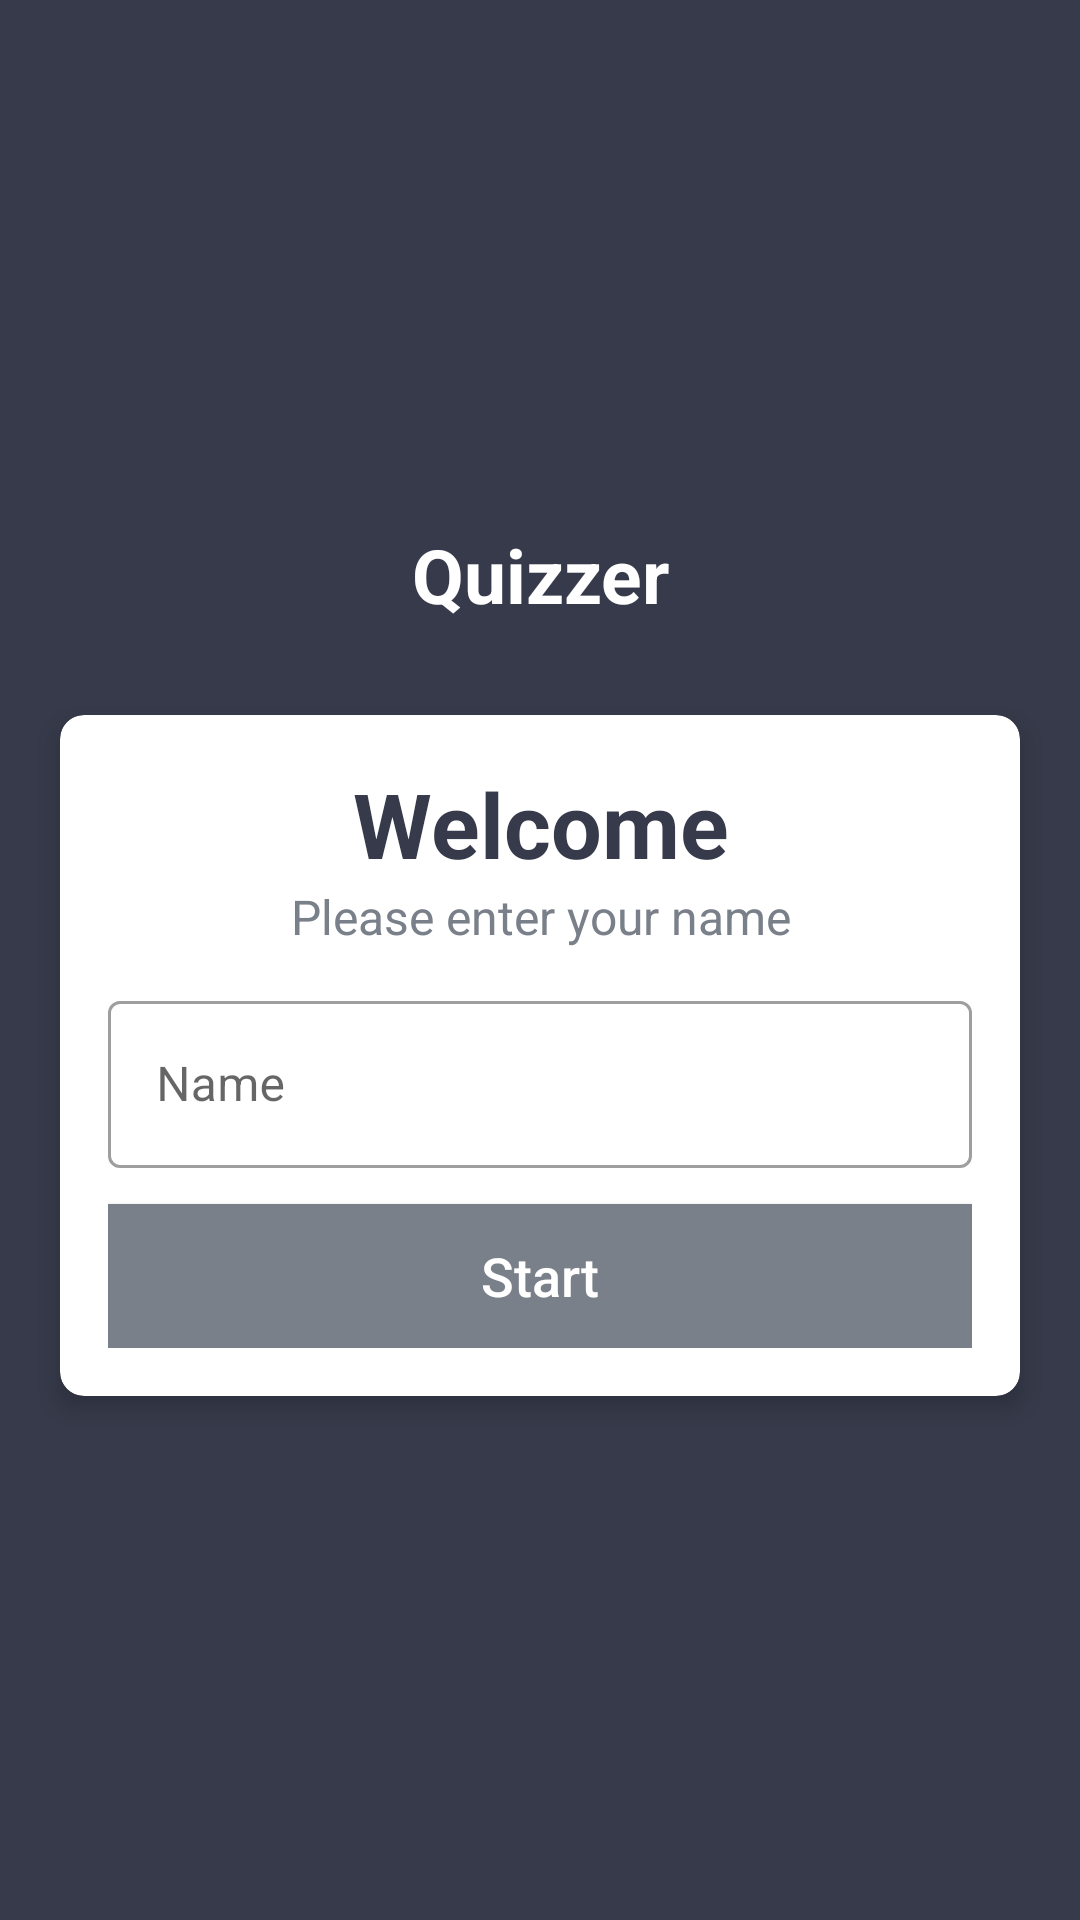

Layout XML and referenced resources for this Android screen:
<!-- AndroidManifest.xml: activity theme NoActionBarTheme -->
<!-- res/layout/activity_main.xml -->
<?xml version="1.0" encoding="utf-8"?>
<LinearLayout xmlns:android="http://schemas.android.com/apk/res/android"
    xmlns:app="http://schemas.android.com/apk/res-auto"
    xmlns:tools="http://schemas.android.com/tools"
    android:layout_width="match_parent"
    android:layout_height="match_parent"
    android:background="@color/light_grey"
    android:gravity="center"
    android:orientation="vertical"
    tools:context=".MainActivity">

    <TextView
        android:id="@+id/tv_app_name"
        android:layout_width="match_parent"
        android:layout_height="wrap_content"
        android:layout_marginBottom="30dp"
        android:gravity="center"
        android:text="@string/app_name"
        android:textColor="@color/white"
        android:textSize="25sp"
        android:textStyle="bold" />

    <androidx.cardview.widget.CardView
        android:layout_width="match_parent"
        android:layout_height="wrap_content"
        android:layout_marginStart="20dp"
        android:layout_marginEnd="20dp"
        app:cardCornerRadius="8dp"
        app:cardElevation="5dp">

        <LinearLayout
            android:layout_width="match_parent"
            android:layout_height="match_parent"
            android:orientation="vertical"
            android:padding="16dp">

            <TextView
                android:layout_width="match_parent"
                android:layout_height="wrap_content"
                android:gravity="center"
                android:text="@string/txt_welcome"
                android:textColor="@color/light_grey"
                android:textSize="30sp"
                android:textStyle="bold" />

            <TextView
                android:layout_width="match_parent"
                android:layout_height="wrap_content"
                android:gravity="center"
                android:text="@string/txt_please_enter_your_name"
                android:textColor="@color/grey_300"
                android:textSize="16sp" />

            <com.google.android.material.textfield.TextInputLayout
                style="@style/Widget.MaterialComponents.TextInputLayout.OutlinedBox"
                android:layout_width="match_parent"
                android:layout_height="wrap_content"
                android:layout_marginTop="12dp">

                <com.google.android.material.textfield.TextInputEditText
                    android:id="@+id/et_name"
                    android:layout_width="match_parent"
                    android:layout_height="wrap_content"
                    android:hint="@string/hint_name"
                    android:maxLines="1"
                    android:textColor="@color/light_grey"
                    android:textColorHint="@color/grey_300" />

            </com.google.android.material.textfield.TextInputLayout>

            <android.widget.Button
                android:id="@+id/btn_start"
                android:layout_width="match_parent"
                android:layout_height="wrap_content"
                android:layout_marginTop="12dp"
                android:background="@color/grey_300"
                android:text="@string/txt_start"
                android:textAllCaps="false"
                android:textColor="@color/white"
                android:textSize="18sp" />


        </LinearLayout>

        

    </androidx.cardview.widget.CardView>


</LinearLayout>
<!-- resources referenced by this layout -->
<resources>
  <color name="grey_300">#7a8089</color>
  <color name="light_grey">#363a4a</color>
  <color name="white">#FFFFFFFF</color>
  <string name="app_name">Quizzer</string>
  <string name="hint_name">Name</string>
  <string name="txt_please_enter_your_name">Please enter your name</string>
  <string name="txt_start">Start</string>
  <string name="txt_welcome">Welcome</string>
  <style name="NoActionBarTheme" parent="Theme.MaterialComponents.Light.NoActionBar">
          <item name="colorPrimary">@color/purple_500</item>
          <item name="colorPrimaryVariant">@color/purple_700</item>
          <item name="colorOnPrimary">@color/white</item>
          
          <item name="colorSecondary">@color/teal_200</item>
          <item name="colorSecondaryVariant">@color/teal_700</item>
          <item name="colorOnSecondary">@color/black</item>
          
          <item name="android:statusBarColor" tools:targetApi="l">@color/light_grey</item>
      </style>
  <color name="purple_500">#FF6200EE</color>
  <color name="purple_700">#FF3700B3</color>
  <color name="teal_200">#FF03DAC5</color>
  <color name="teal_700">#FF018786</color>
  <color name="black">#FF000000</color>
</resources>
